Image classification data set "Cotton_Weed_Leaves_Dataset" (Daffarr/UAS-KKPM on GitHub). Class labels (2): cotton, weed.

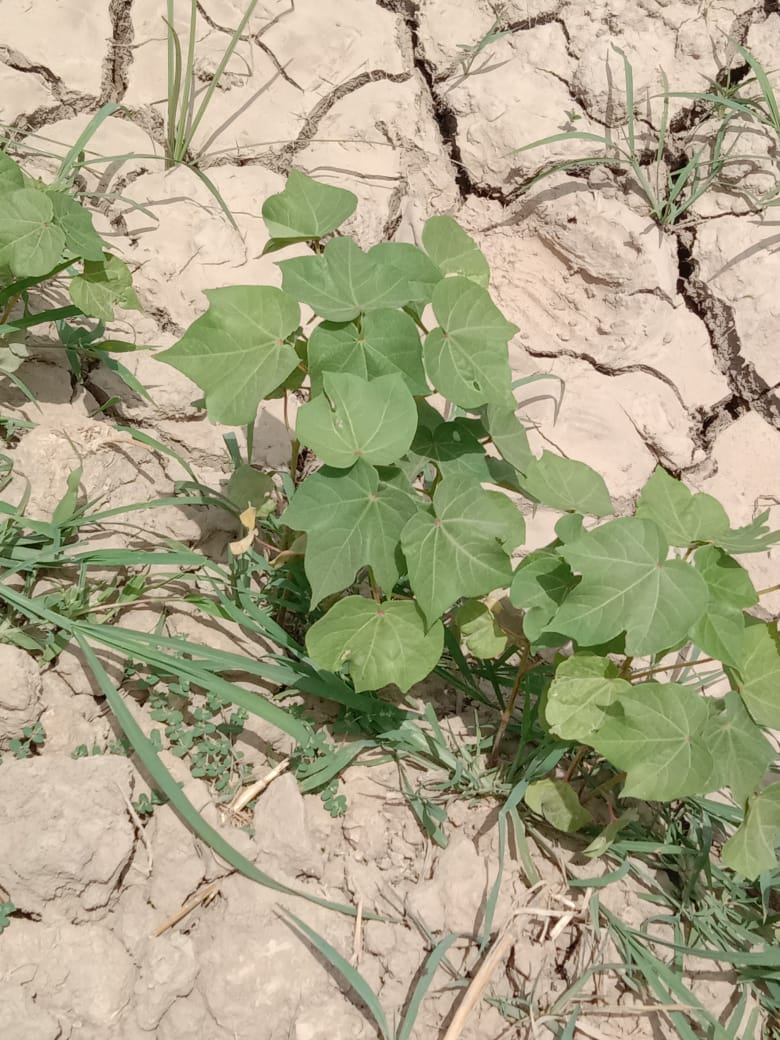
Label: cotton

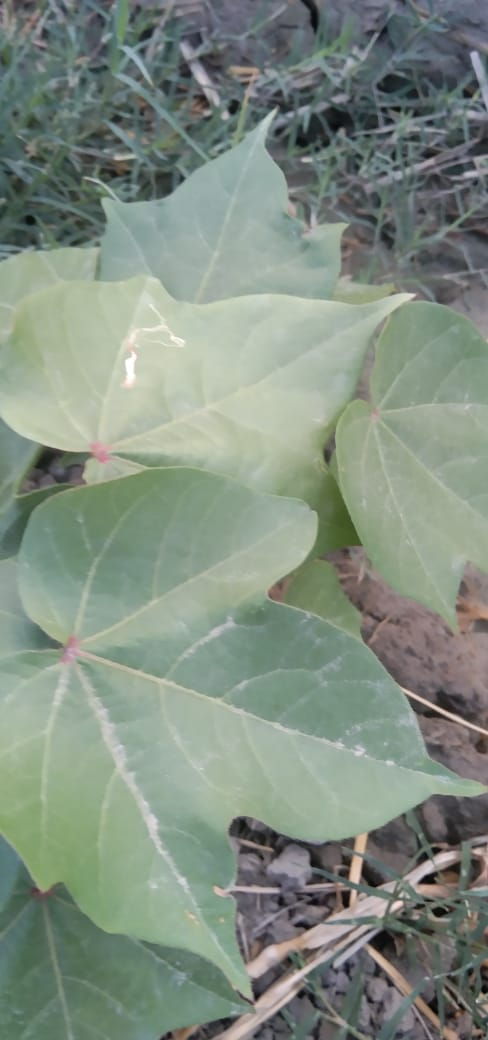
Label: cotton

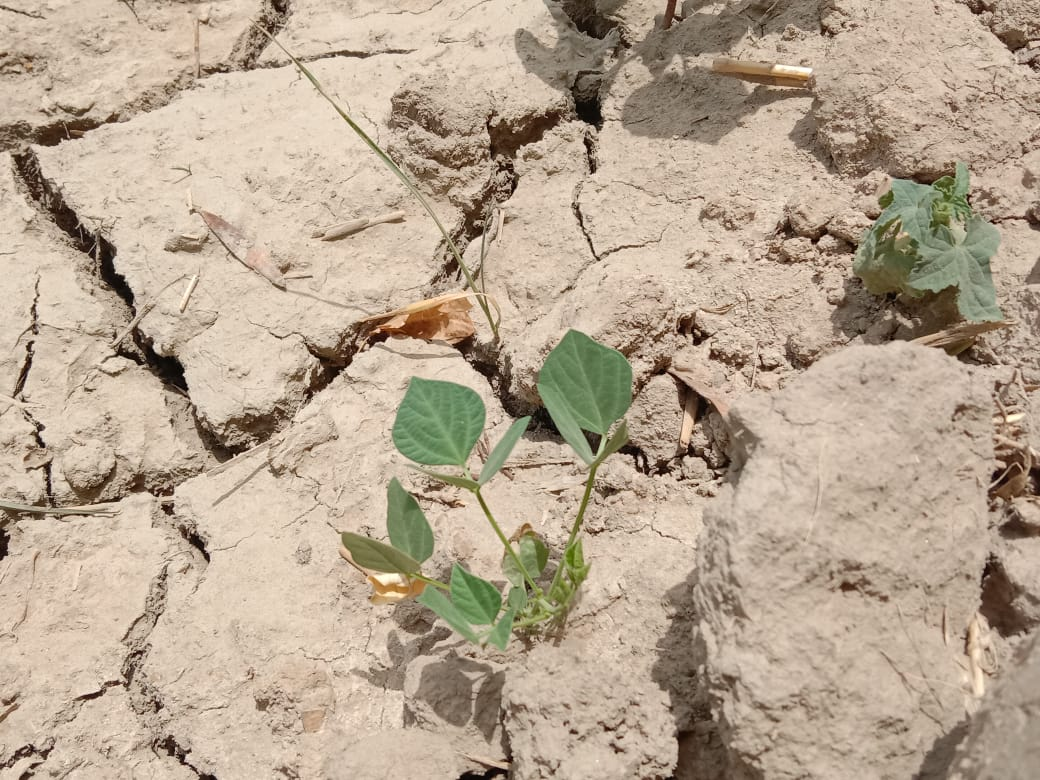
Label: weed

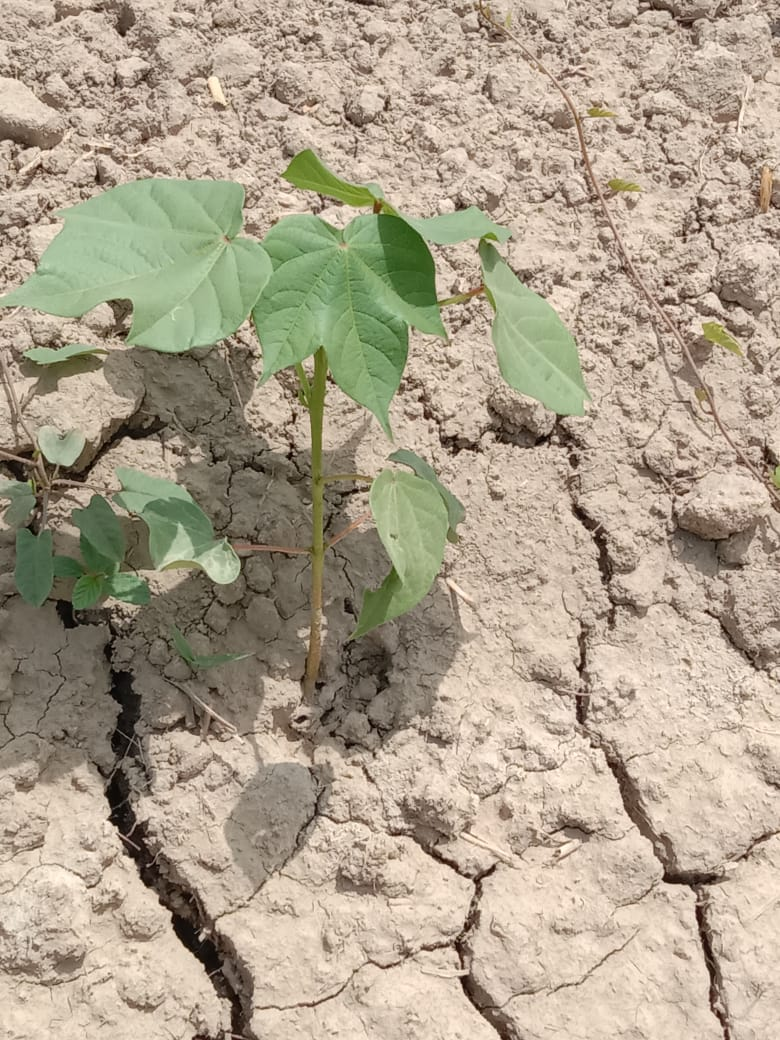
Label: cotton

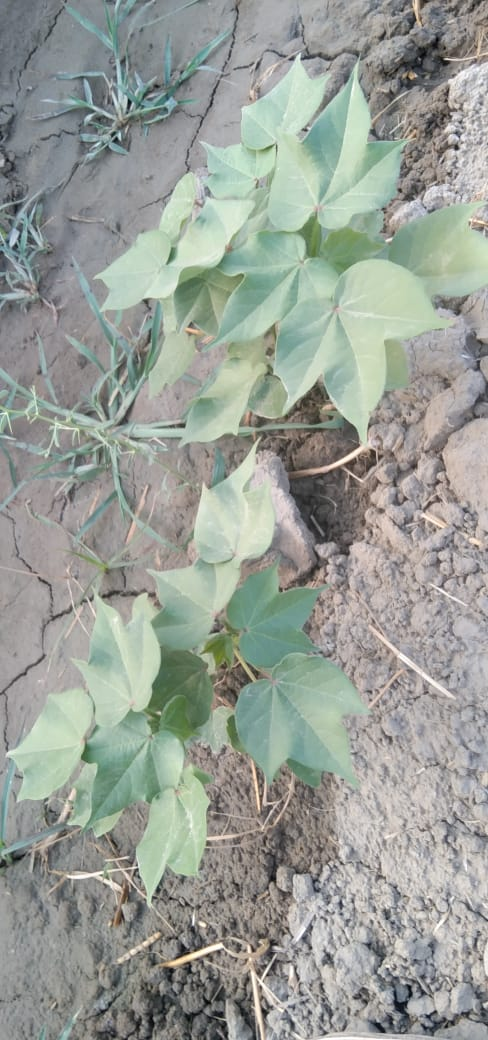
Label: cotton

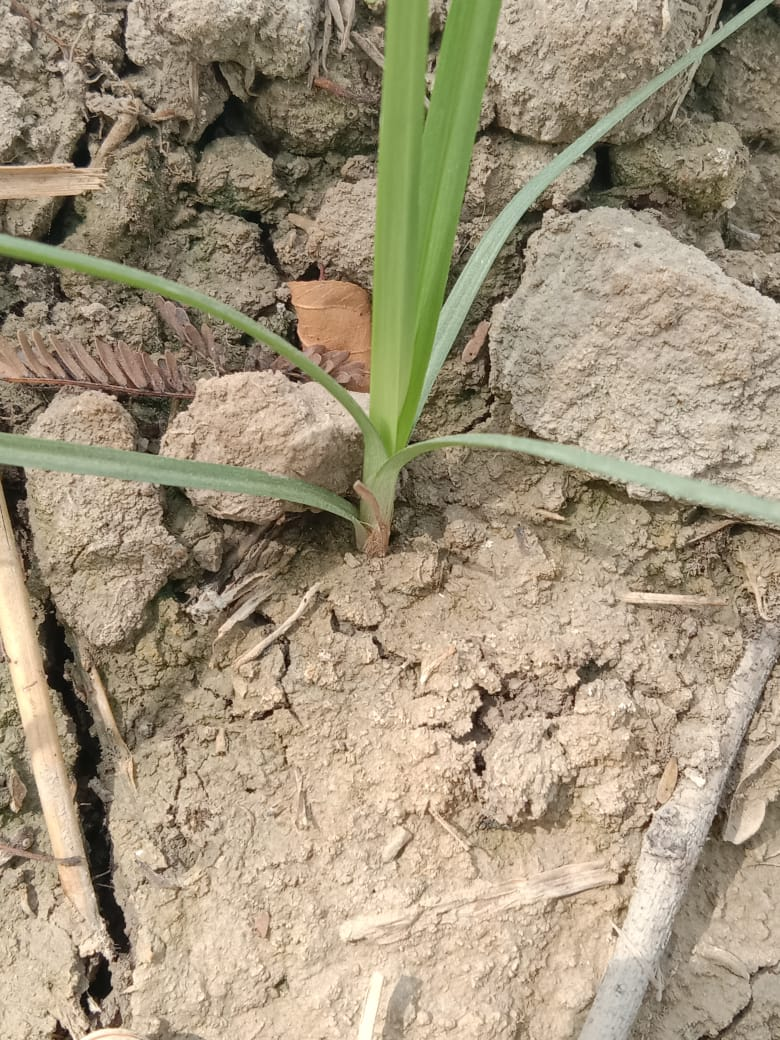
Label: weed
